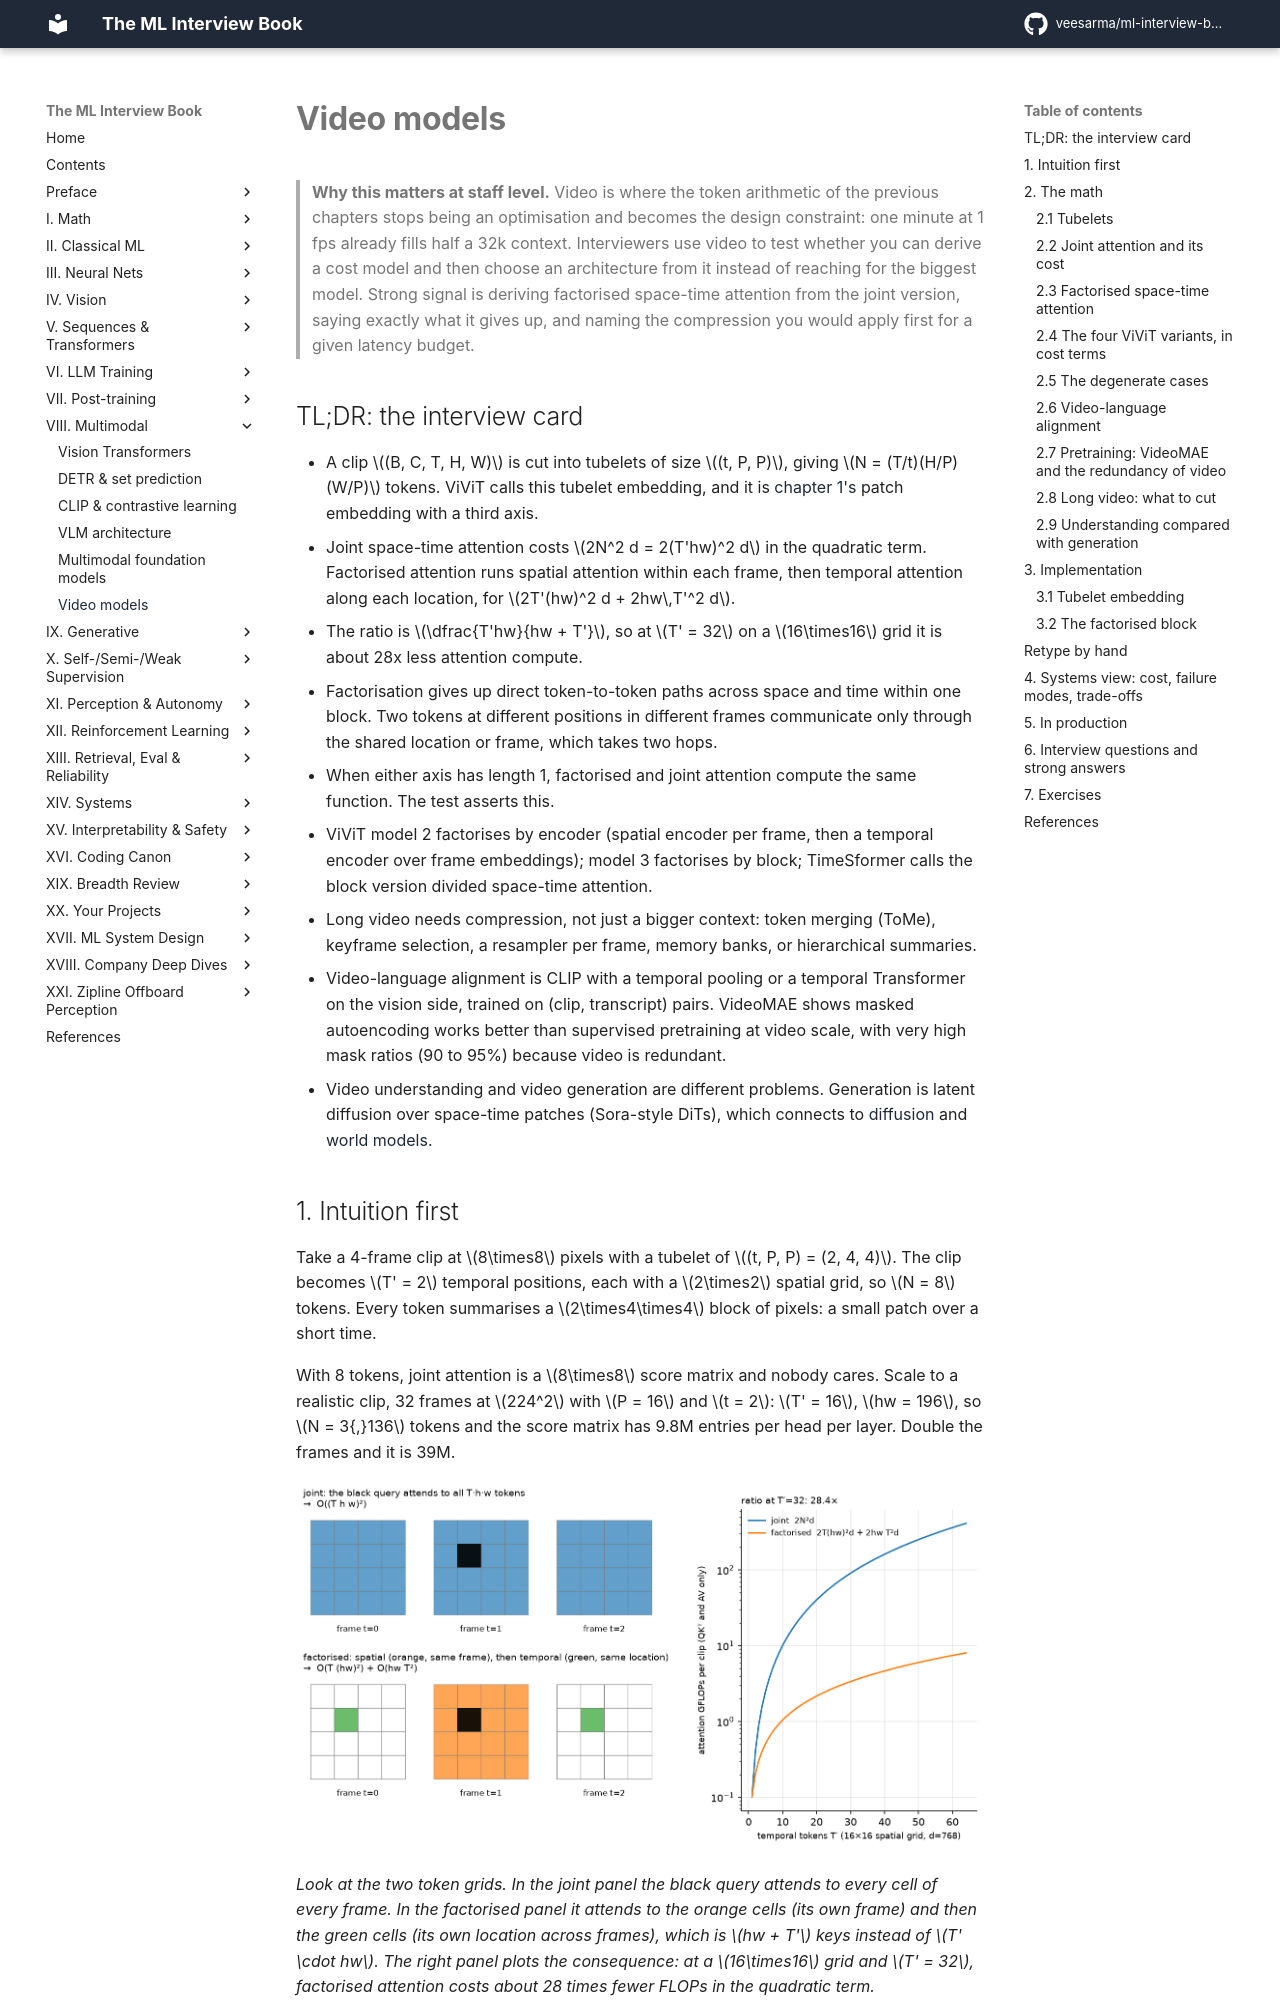

repository: veesarma/ml-interview-book · page: part08-multimodal/06-video-models/index.html · generator: mkdocs

# Video models

> **Why this matters at staff level.** Video is where the token arithmetic of the previous
> chapters stops being an optimisation and becomes the design constraint: one minute at 1 fps
> already fills half a 32k context. Interviewers use video to test whether you can derive a
> cost model and then choose an architecture from it instead of reaching for the biggest
> model. Strong signal is deriving factorised space-time attention from the joint version,
> saying exactly what it gives up, and naming the compression you would apply first for a
> given latency budget.

## TL;DR: the interview card

- A clip $(B, C, T, H, W)$ is cut into tubelets of size $(t, P, P)$, giving
  $N = (T/t)(H/P)(W/P)$ tokens. ViViT calls this tubelet embedding, and it is
  [chapter 1's](01-vision-transformers.md) patch embedding with a third axis.
- Joint space-time attention costs $2N^2 d = 2(T'hw)^2 d$ in the quadratic term. Factorised
  attention runs spatial attention within each frame, then temporal attention along each
  location, for $2T'(hw)^2 d + 2hw\,T'^2 d$.
- The ratio is $\dfrac{T'hw}{hw + T'}$, so at $T' = 32$ on a $16\times16$ grid it is about 28x
  less attention compute.
- Factorisation gives up direct token-to-token paths across space and time within one block.
  Two tokens at different positions in different frames communicate only through the shared
  location or frame, which takes two hops.
- When either axis has length 1, factorised and joint attention compute the same function.
  The test asserts this.
- ViViT model 2 factorises by encoder (spatial encoder per frame, then a temporal encoder
  over frame embeddings); model 3 factorises by block; TimeSformer calls the block version
  divided space-time attention.
- Long video needs compression, not just a bigger context: token merging (ToMe), keyframe
  selection, a resampler per frame, memory banks, or hierarchical summaries.
- Video-language alignment is CLIP with a temporal pooling or a temporal Transformer on the
  vision side, trained on (clip, transcript) pairs. VideoMAE shows masked autoencoding works
  better than supervised pretraining at video scale, with very high mask ratios (90 to 95%)
  because video is redundant.
- Video understanding and video generation are different problems. Generation is latent
  diffusion over space-time patches (Sora-style DiTs), which connects to
  [diffusion](../part09-generative/03-diffusion.md) and
  [world models](../part11-perception-autonomy/07-world-models.md).

## 1. Intuition first

Take a 4-frame clip at $8\times8$ pixels with a tubelet of $(t, P, P) = (2, 4, 4)$. The clip
becomes $T' = 2$ temporal positions, each with a $2\times2$ spatial grid, so $N = 8$ tokens.
Every token summarises a $2\times4\times4$ block of pixels: a small patch over a short time.

With 8 tokens, joint attention is a $8\times8$ score matrix and nobody cares. Scale to a
realistic clip, 32 frames at $224^2$ with $P = 16$ and $t = 2$: $T' = 16$, $hw = 196$, so
$N = 3{,}136$ tokens and the score matrix has 9.8M entries per head per layer. Double the
frames and it is 39M.

![Joint versus factorised space-time attention on a tubelet grid, and the FLOP ratio as T grows](../assets/figures/part08_factorised_attention.png){ width="780" }

*Look at the two token grids. In the joint panel the black query attends to every cell of
every frame. In the factorised panel it attends to the orange cells (its own frame) and then
the green cells (its own location across frames), which is $hw + T'$ keys instead of
$T' \cdot hw$. The right panel plots the consequence: at a $16\times16$ grid and $T' = 32$,
factorised attention costs about 28 times fewer FLOPs in the quadratic term.*

## 2. The math

### 2.1 Tubelets

A clip is $x \in \R^{C\times T\times H\times W}$. Choose a tubelet $(t, P, P)$ dividing
$(T, H, W)$. Token $(\tau, i, j)$ is the block
$x[:,\; \tau t:(\tau+1)t,\; iP:(i+1)P,\; jP:(j+1)P] \in \R^{C\times t\times P\times P}$,
flattened to $\R^{tP^2C}$ and mapped by one shared $E \in \R^{tP^2C\times d}$. The token count
is

$$
N = \underbrace{\frac{T}{t}}_{T'} \cdot \underbrace{\frac{H}{P}\cdot\frac{W}{P}}_{hw}.
$$

Exactly as in [chapter 1](01-vision-transformers.md), this linear map is a convolution, here
`Conv3d(C, d, kernel_size=(t,P,P), stride=(t,P,P))`. The alternative, called uniform frame
sampling in ViViT, uses $t = 1$ and embeds each frame independently, which keeps 2-D
pretrained weights usable. Tubelet embedding with $t > 1$ fuses time in the very first layer
and reduces $T'$ by a factor of $t$, so it is cheaper and gives up the ability to initialise
directly from an image ViT without inflating the kernel.

### 2.2 Joint attention and its cost

Flatten all $N$ tokens into one sequence and run ordinary self-attention. Counting
multiply-adds in the two matrix products that scale quadratically, $QK^\top$ and $AV$:

$$
\boxed{\;\text{MACs}_{\text{joint}} = 2N^2 d = 2\,(T' h w)^2\, d\;}
$$

plus the usual $12Nd^2$ for projections and MLP. The quadratic term grows with the square of
the clip length, so doubling the frames quadruples it.
